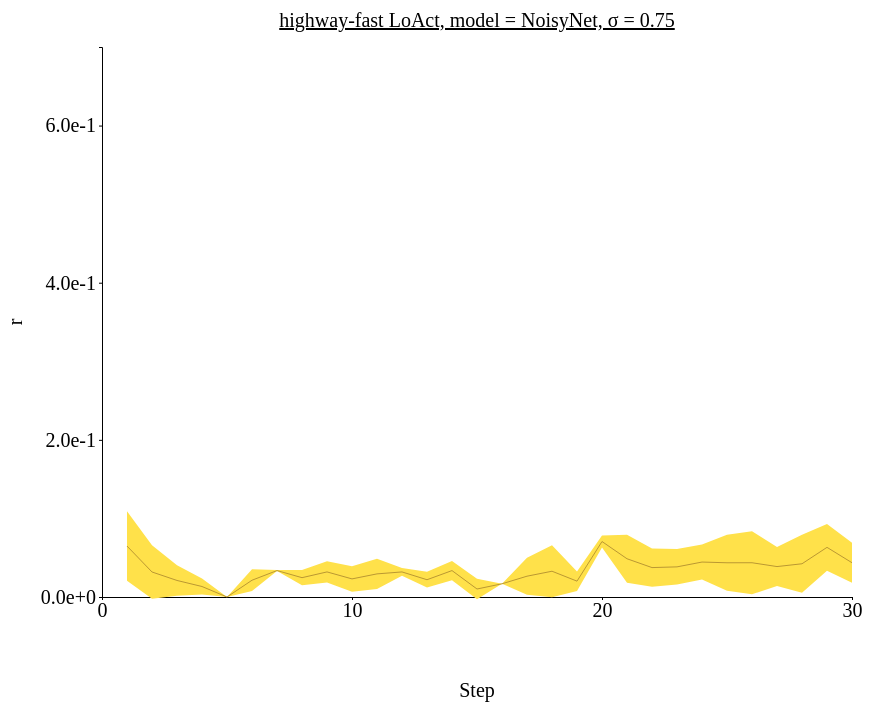
D3 v4 page, settled after 480 driven frames (8 s of simulated time); the page loaded 1 data file(s).



// set the dimensions and margins of the graph
var margin = {top: 100, right: 450, bottom: 200, left: 100},
// var margin = {top: 1, right: 3, bottom: 3, left: 6},
    width = 1300 - margin.left - margin.right,
    height = 850 - margin.top - margin.bottom;

// append the svg object to the body of the page
var svg = d3.select("#my_dataviz")
  .append("svg")
    .attr("width", width + margin.left + margin.right)
    .attr("height", height + margin.top + margin.bottom)
  .append("g")
    .attr("transform",
          "translate(" + margin.left + "," + margin.top + ")");

//Read the data
d3.csv('./data/data_0126_highway-fast_stepwise_NoisyNet/highway-fast_stepwise_sigma-0.75.csv',function(data) {
  // console.log(data)
  // Add X axis --> it is a date format
  var x = d3.scaleLinear()
    .domain([0,30])
    .range([ 0, width ]);
  svg.append("g")
    .style("font", "20px times")
    .attr("transform", "translate(0," + height + ")")
    .call(d3.axisBottom(x)
    .tickValues([0, 10, 20, 30])
    .tickSize(3));

  // text label for the x axis
  svg.append("text")             
      .attr("transform",
            "translate(" + (width/2) + " ," + 
                           (height + margin.top) + ")")
      .style("font-size", "20px")
      .style("text-anchor", "middle")
      .text("Step");

  // Add Y axis
  var y = d3.scaleLinear()
    .domain([0, 0.7])
    .range([ height, 0 ]);
  svg.append("g")
    .style("font", "20px times")
    .call(d3.axisLeft(y)
    .tickValues([0, 0.2, 0.4, 0.6])
    .tickFormat(d3.format(".1e"))
    .tickSize(3));
  
  // text label for the y axis
  svg.append("text")
      .attr("transform", "rotate(-90)")
      .attr("y", 0 - margin.left)
      .attr("x",0 - (height / 2))
      .attr("dy", "1em")
      .style("font-size", "20px")
      .style("text-anchor", "middle")
      .text("r"); 

  // This allows to find the closest X index of the mouse:
  var bisect = d3.bisector(function(d) { return d.x; }).left;

  // Create the circle that travels along the curve of chart
  var focus = svg
    .append('g')
    .append('circle')
      .style("fill", "none")
      .attr("stroke", "black")
      .attr('r', 4.0)
      .style("opacity", 0)

  // Create the text that travels along the curve of chart
  var focusText = svg
    .append('g')
    .append('text')
      .style("opacity", 0)
      .attr("text-anchor", "left")
      .attr("alignment-baseline", "middle")
  
  svg.append("path")
      .datum(data)
      .attr("fill", d3.color('#bb9832').brighter(1.1))
      .attr("stroke", "none")
      .attr("d", d3.area()
      .x(function(d) { return x(d.x) })
      .y0(function(d) { return y(d.y_hi) })
      .y1(function(d) { return y(d.y_lo) })
      )

  // Add the line
  svg
    .append("path")
    .datum(data)
    .attr("fill", "none")
    // .attr("stroke", "steelblue")
    .attr("stroke", '#bb9832')
    .attr("stroke-width", 1)
    .attr("d", d3.line()
      .x(function(d) { return x(d.x) })
      .y(function(d) { return y(d.y) })
      )

  // Create a rect on top of the svg area: this rectangle recovers mouse position
  svg
    .append('rect')
    .style("fill", "none")
    .style("pointer-events", "all")
    .attr('width', width)
    .attr('height', height)
    .on('mouseover', mouseover)
    .on('mousemove', mousemove)
    .on('mouseout', mouseout);

  svg.append("text")
    .attr("x", (width / 2))             
    .attr("y", -20)
    .attr("text-anchor", "middle")  
    .style("font-size", "20px") 
    .style("text-decoration", "underline")  
    .text("highway-fast LoAct, model = NoisyNet, σ = 0.75")

  // What happens when the mouse move -> show the annotations at the right positions.
  function mouseover() {
    focus.style("opacity", 1)
    focusText.style("opacity",1)
    focusText.style("font-size", "20px")
  }

  function mousemove() {
    // recover coordinate we need
    var x0 = x.invert(d3.mouse(this)[0]);
    var i = bisect(data, x0, 1);
    selectedData = data[i]
    focus
      .attr("cx", x(selectedData.x))
      .attr("cy", y(selectedData.y))
    focusText
      .html("(" + selectedData.x + ", " + d3.format(".1e")(selectedData.y) + ")")
      .attr("x", 700)
      .attr("y", 20)
      // .attr("x", x(selectedData.x)+5)
      // .attr("y", y(selectedData.y))
    }
  function mouseout() {
    focus.style("opacity", 0)
    focusText.style("opacity", 0)
  }

});



### data: data/data_0126_highway-fast_stepwise_NoisyNet/highway-fast_stepwise_sigma-0.75.csv
x, y, R_std, y_hi, y_lo
1, 0.06485, 0.04425, 0.1091, 0.0206
2, 0.03183, 0.03407, 0.0659, -0.002237
3, 0.02105, 0.01944, 0.04049, 0.001605
4, 0.01336, 0.01011, 0.02347, 0.003243
5, 0.0, 0.0, 0.0, 0.0
6, 0.02134, 0.01385, 0.03519, 0.007491
7, 0.03364, 0.0006945, 0.03434, 0.03295
8, 0.02458, 0.009758, 0.03434, 0.01483
9, 0.03194, 0.0136, 0.04553, 0.01834
10, 0.02304, 0.01622, 0.03926, 0.006811
11, 0.02943, 0.01916, 0.04858, 0.01027
12, 0.0319, 0.00492, 0.03682, 0.02698
13, 0.02198, 0.01001, 0.03199, 0.01197
14, 0.03361, 0.01233, 0.04594, 0.02129
15, 0.01017, 0.01292, 0.0231, -0.002747
16, 0.01681, 0.0, 0.01681, 0.01681
17, 0.02648, 0.02355, 0.05003, 0.002924
18, 0.03281, 0.03316, 0.06597, -0.0003544
19, 0.02017, 0.01241, 0.03259, 0.00776
20, 0.07062, 0.007738, 0.07835, 0.06288
21, 0.04867, 0.03052, 0.07919, 0.01815
22, 0.03743, 0.02429, 0.06172, 0.01313
23, 0.03836, 0.02259, 0.06095, 0.01577
24, 0.04448, 0.02235, 0.06683, 0.02213
25, 0.04356, 0.03562, 0.07918, 0.007943
26, 0.0436, 0.04004, 0.08364, 0.003558
27, 0.03874, 0.02483, 0.06356, 0.01391
28, 0.04229, 0.03697, 0.07926, 0.005319
29, 0.06319, 0.02963, 0.09282, 0.03356
30, 0.0436, 0.02535, 0.06896, 0.01825